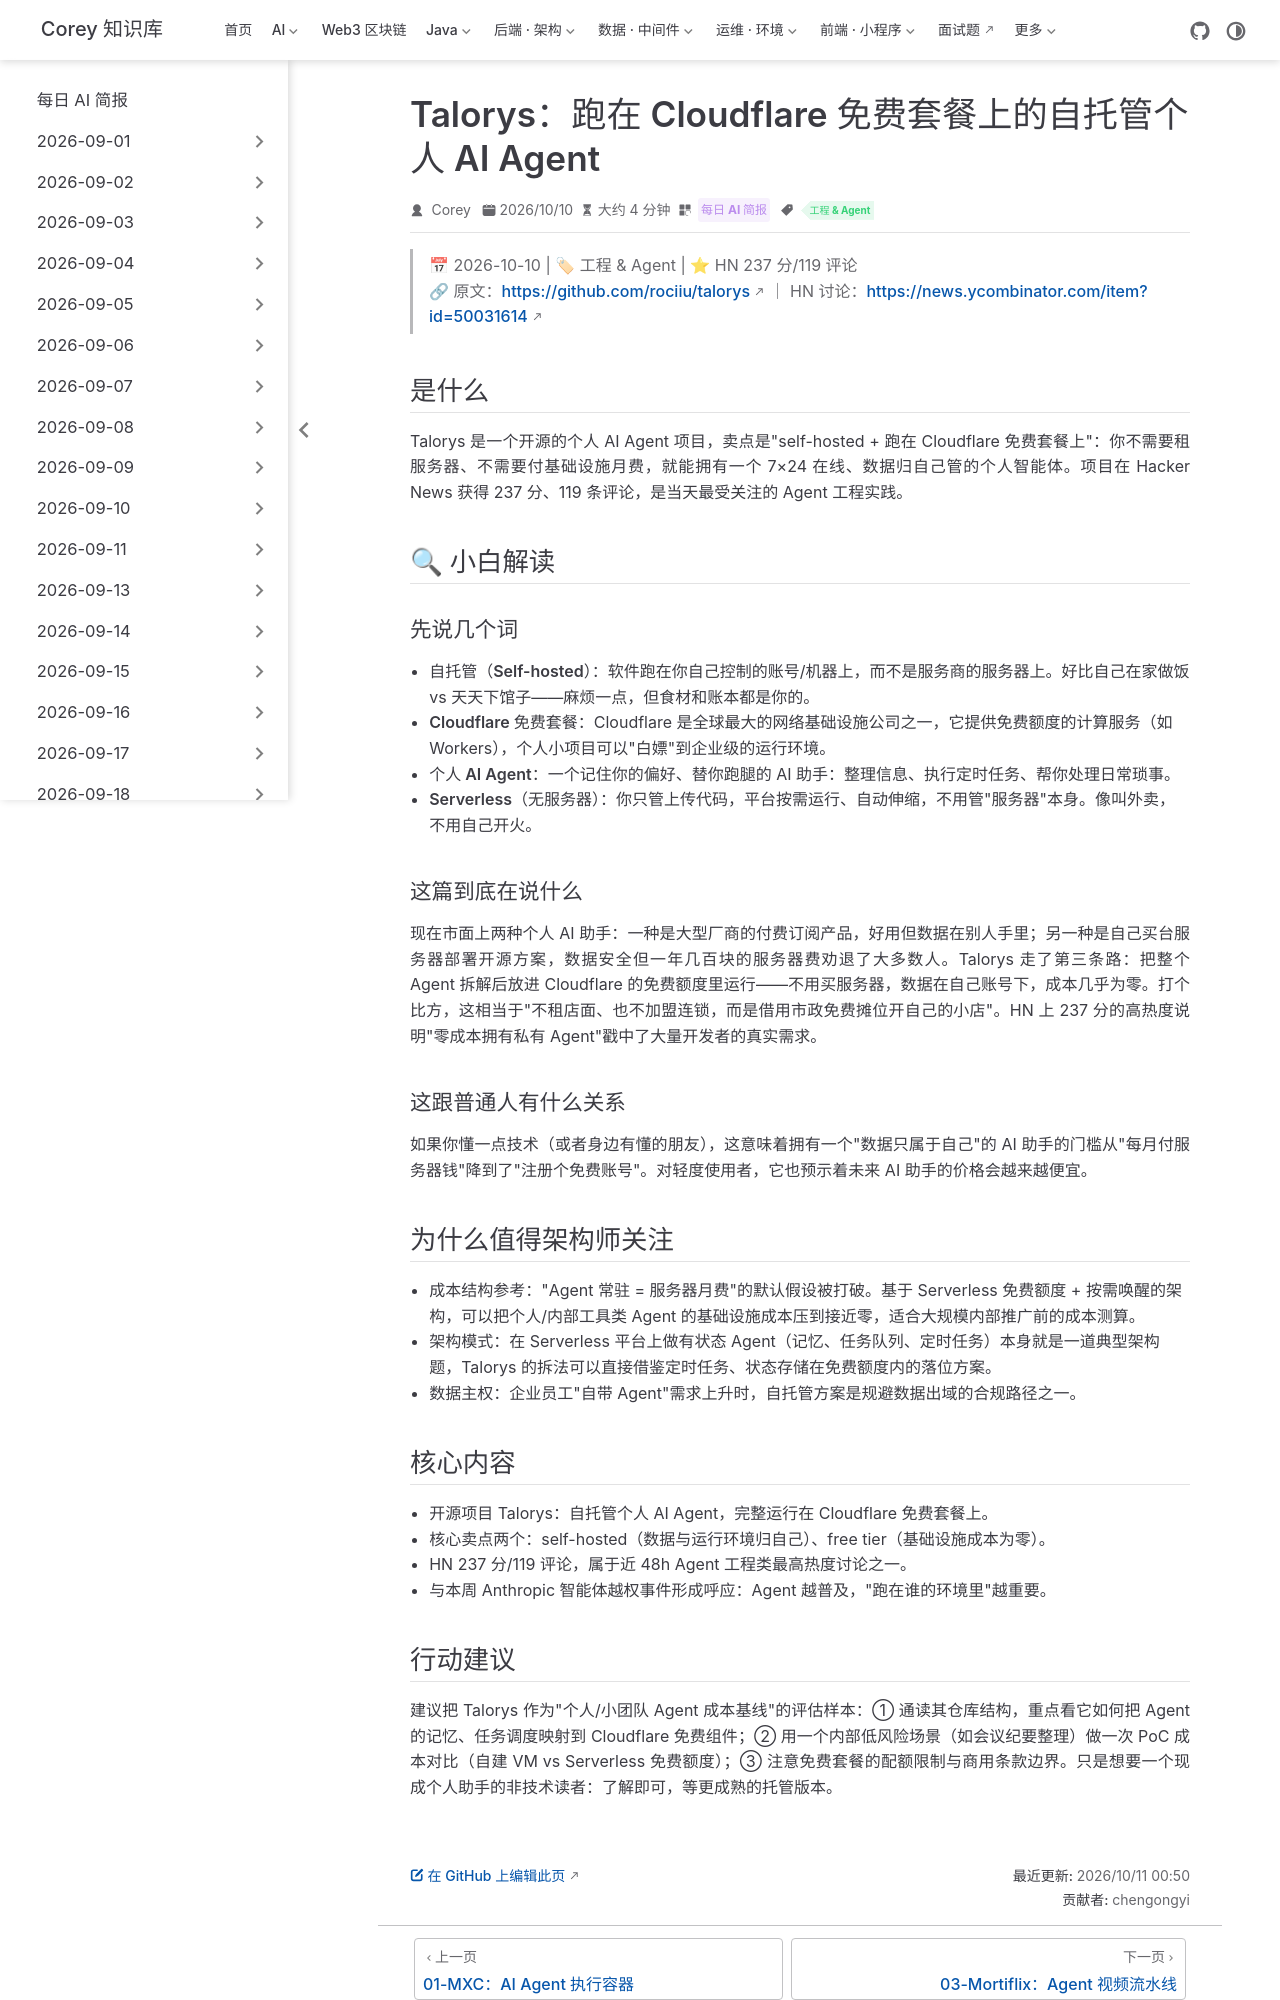

repository: code-corey/code-corey.github.io · page: News/2026-10-11/02-talorys-cloudflare-agent.html · generator: jekyll

---
title: "Talorys：跑在 Cloudflare 免费套餐上的自托管个人 AI Agent"
shortTitle: "Talorys：免费套餐个人 Agent"
sidebarGroup: "2026-10-11"
order: 2
date: 2026-10-10
category:
  - "每日 AI 简报"
tag:
  - "工程 & Agent"
description: "开源项目 Talorys 把个人 AI Agent 塞进 Cloudflare 免费套餐运行，自托管、零基础设施成本，HN 237 分/119 评论。"
---

# Talorys — A Self-hosted Personal AI Agent on Cloudflare's Free Tier（跑在 Cloudflare 免费套餐上的自托管个人 AI Agent）

> 📅 2026-10-10 | 🏷 工程 & Agent | ⭐ HN 237 分/119 评论
> 🔗 原文：https://github.com/rociiu/talorys ｜ HN 讨论：https://news.ycombinator.com/item?id=50031614

## 是什么

Talorys 是一个开源的个人 AI Agent 项目，卖点是"self-hosted + 跑在 Cloudflare 免费套餐上"：你不需要租服务器、不需要付基础设施月费，就能拥有一个 7×24 在线、数据归自己管的个人智能体。项目在 Hacker News 获得 237 分、119 条评论，是当天最受关注的 Agent 工程实践。

## 🔍 小白解读

### 先说几个词

- **自托管（Self-hosted）**：软件跑在你自己控制的账号/机器上，而不是服务商的服务器上。好比自己在家做饭 vs 天天下馆子——麻烦一点，但食材和账本都是你的。
- **Cloudflare 免费套餐**：Cloudflare 是全球最大的网络基础设施公司之一，它提供免费额度的计算服务（如 Workers），个人小项目可以"白嫖"到企业级的运行环境。
- **个人 AI Agent**：一个记住你的偏好、替你跑腿的 AI 助手：整理信息、执行定时任务、帮你处理日常琐事。
- **Serverless（无服务器）**：你只管上传代码，平台按需运行、自动伸缩，不用管"服务器"本身。像叫外卖，不用自己开火。

### 这篇到底在说什么

现在市面上两种个人 AI 助手：一种是大型厂商的付费订阅产品，好用但数据在别人手里；另一种是自己买台服务器部署开源方案，数据安全但一年几百块的服务器费劝退了大多数人。Talorys 走了第三条路：把整个 Agent 拆解后放进 Cloudflare 的免费额度里运行——不用买服务器，数据在自己账号下，成本几乎为零。打个比方，这相当于"不租店面、也不加盟连锁，而是借用市政免费摊位开自己的小店"。HN 上 237 分的高热度说明"零成本拥有私有 Agent"戳中了大量开发者的真实需求。

### 这跟普通人有什么关系

如果你懂一点技术（或者身边有懂的朋友），这意味着拥有一个"数据只属于自己"的 AI 助手的门槛从"每月付服务器钱"降到了"注册个免费账号"。对轻度使用者，它也预示着未来 AI 助手的价格会越来越便宜。

## 为什么值得架构师关注

- **成本结构参考**："Agent 常驻 = 服务器月费"的默认假设被打破。基于 Serverless 免费额度 + 按需唤醒的架构，可以把个人/内部工具类 Agent 的基础设施成本压到接近零，适合大规模内部推广前的成本测算。
- **架构模式**：在 Serverless 平台上做有状态 Agent（记忆、任务队列、定时任务）本身就是一道典型架构题，Talorys 的拆法可以直接借鉴定时任务、状态存储在免费额度内的落位方案。
- **数据主权**：企业员工"自带 Agent"需求上升时，自托管方案是规避数据出域的合规路径之一。

## 核心内容

- 开源项目 Talorys：自托管个人 AI Agent，完整运行在 Cloudflare 免费套餐上。
- 核心卖点两个：self-hosted（数据与运行环境归自己）、free tier（基础设施成本为零）。
- HN 237 分/119 评论，属于近 48h Agent 工程类最高热度讨论之一。
- 与本周 Anthropic 智能体越权事件形成呼应：Agent 越普及，"跑在谁的环境里"越重要。
